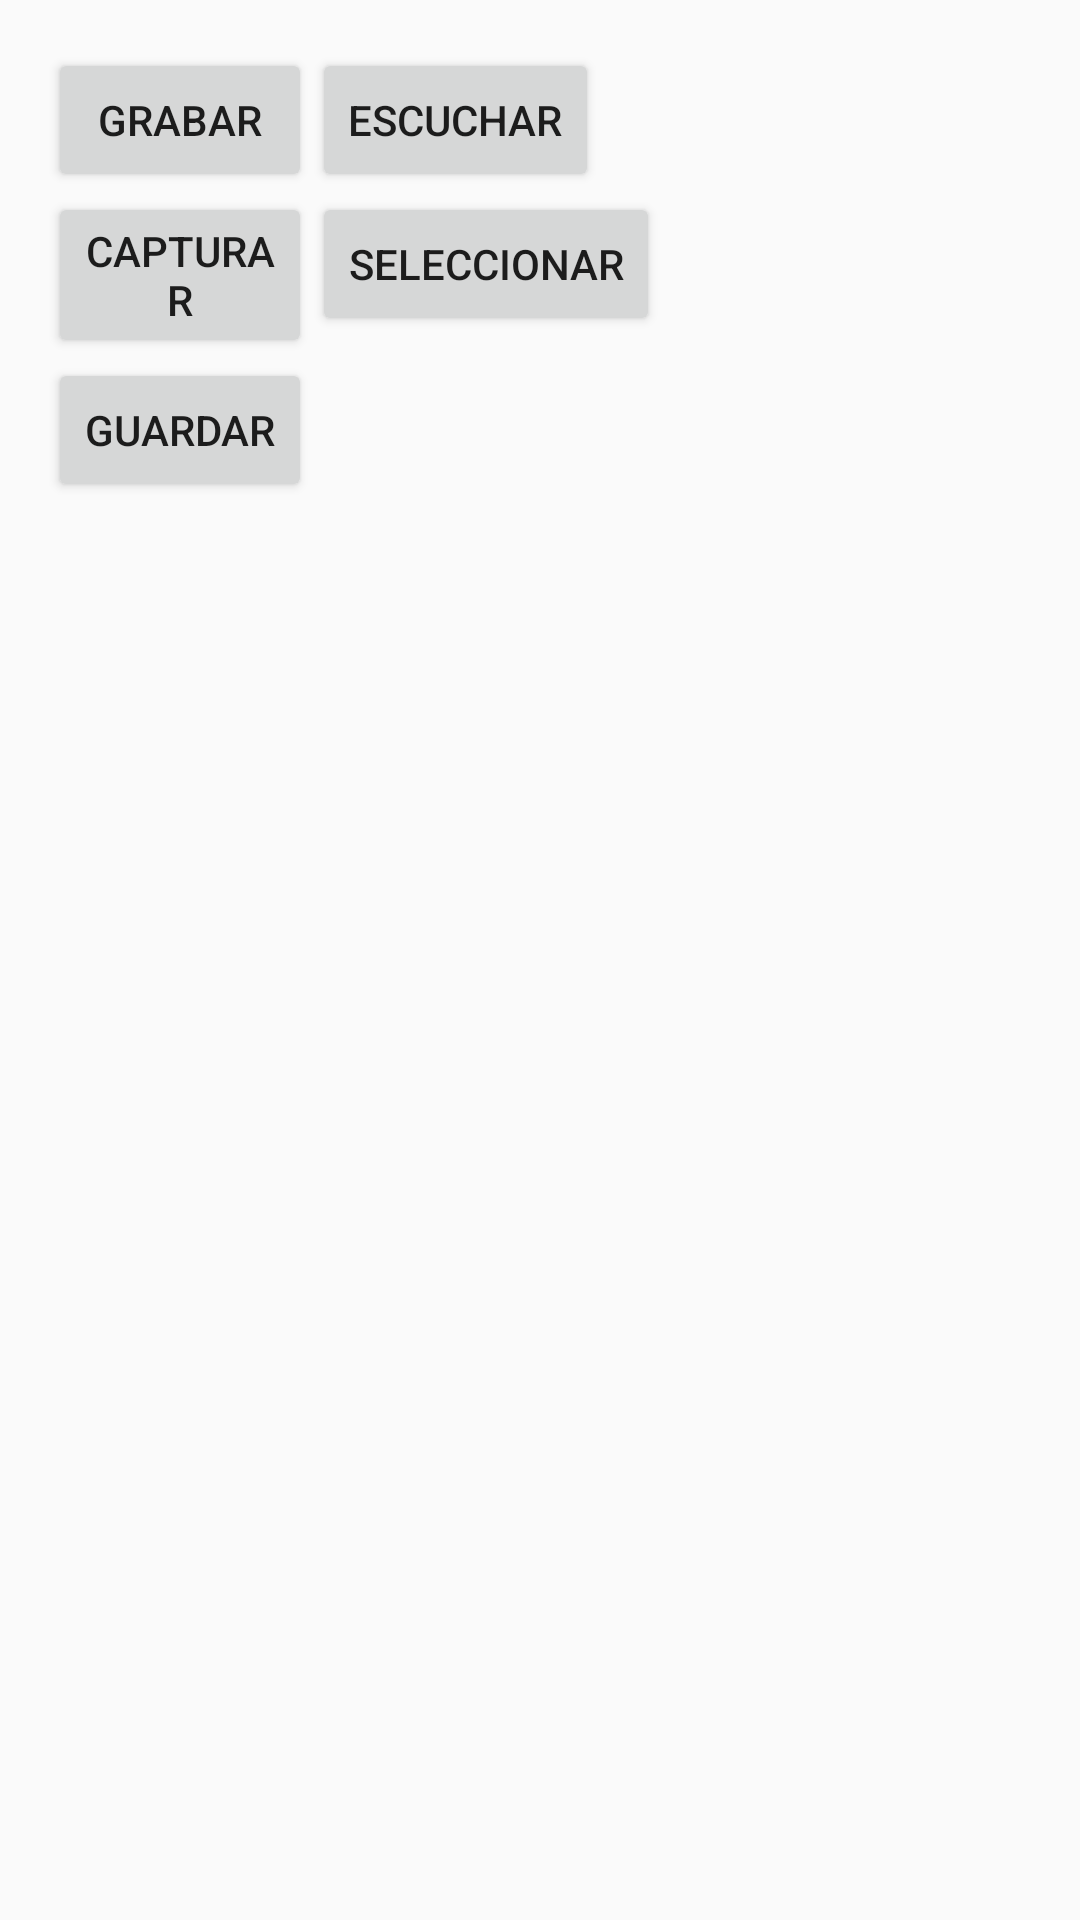

Produce the Android XML layout that renders to this screen, including the resource entries it uses.
<!-- AndroidManifest.xml: activity theme AppTheme.NoActionBar -->
<!-- res/layout/activity_crear_reporte.xml -->
<RelativeLayout xmlns:android="http://schemas.android.com/apk/res/android"
    xmlns:tools="http://schemas.android.com/tools" android:layout_width="match_parent"
    android:layout_height="match_parent" android:paddingLeft="@dimen/activity_horizontal_margin"
    android:paddingRight="@dimen/activity_horizontal_margin"
    android:paddingTop="@dimen/activity_vertical_margin"
    android:paddingBottom="@dimen/activity_vertical_margin"
    tools:context="com.cejjr.reportapp.CrearReporteActivity">

    <Button
        android:layout_width="wrap_content"
        android:layout_height="wrap_content"
        android:text="Grabar"
        android:id="@+id/btnRecord"
        android:layout_alignParentTop="true"
        android:layout_alignParentStart="true" />

    <Button
        style="?android:attr/buttonStyleSmall"
        android:layout_width="wrap_content"
        android:layout_height="wrap_content"
        android:text="Escuchar"
        android:id="@+id/btnListen"
        android:layout_alignParentTop="true"
        android:layout_toEndOf="@+id/btnRecord" />

    <Button
        android:layout_width="wrap_content"
        android:layout_height="wrap_content"
        android:text="Capturar"
        android:id="@+id/btnCapturar"
        android:layout_below="@+id/btnRecord"
        android:layout_alignParentStart="true"
        android:layout_toStartOf="@+id/btnListen" />

    <Button
        android:layout_width="wrap_content"
        android:layout_height="wrap_content"
        android:text="Seleccionar"
        android:id="@+id/btnSelect"
        android:layout_below="@+id/btnRecord"
        android:layout_toEndOf="@+id/btnRecord" />

    <Button
        android:layout_width="wrap_content"
        android:layout_height="wrap_content"
        android:text="guardar"
        android:id="@+id/btnSave"
        android:layout_below="@+id/btnCapturar"
        android:layout_toStartOf="@+id/btnSelect" />

</RelativeLayout>
<!-- resources referenced by this layout -->
<resources>
  <dimen name="activity_horizontal_margin">16dp</dimen>
  <dimen name="activity_vertical_margin">16dp</dimen>
  <style name="AppTheme.NoActionBar">
          <item name="windowActionBar">false</item>
          <item name="windowNoTitle">true</item>
      </style>
</resources>
